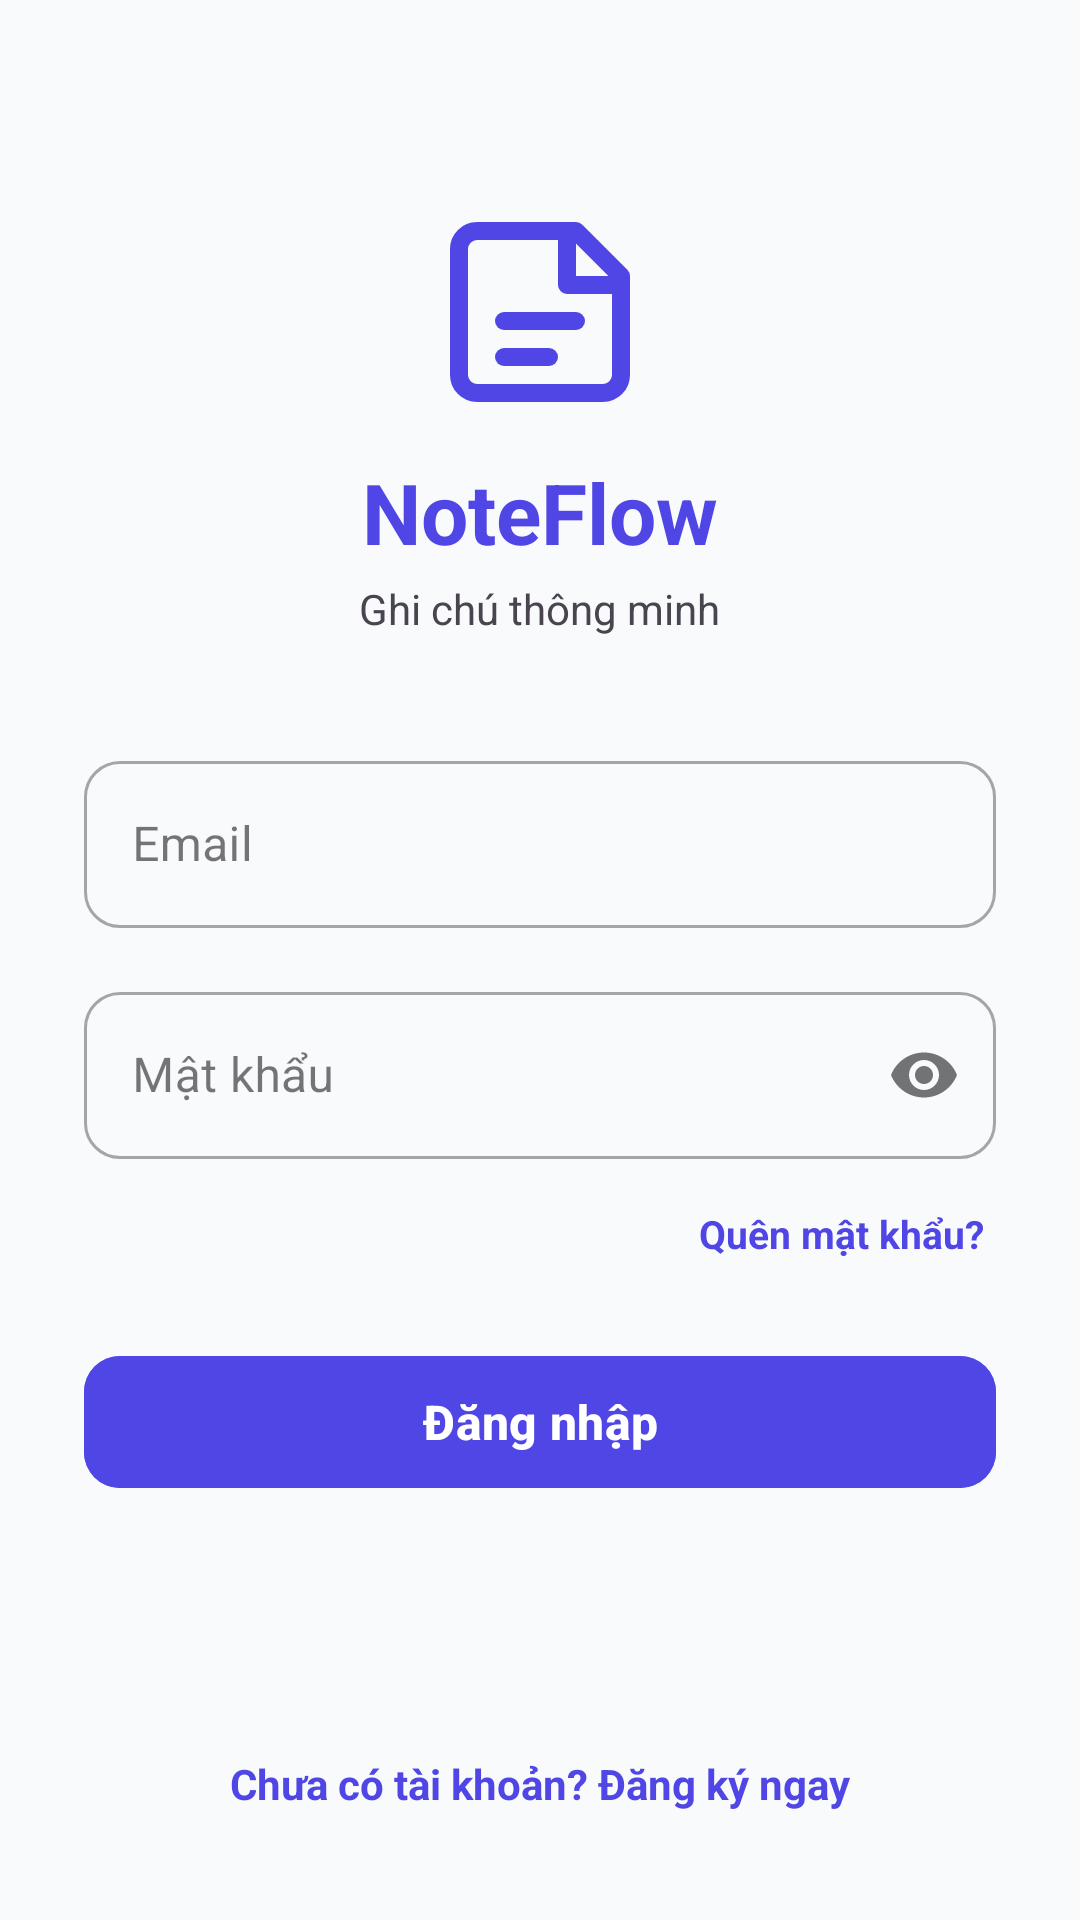

Layout XML and referenced resources for this Android screen:
<!-- AndroidManifest.xml: activity theme Theme.NoteFlow.Auth -->
<!-- res/layout/activity_login.xml -->
<?xml version="1.0" encoding="utf-8"?>
<ScrollView xmlns:android="http://schemas.android.com/apk/res/android"
    xmlns:app="http://schemas.android.com/apk/res-auto"
    android:layout_width="match_parent"
    android:layout_height="match_parent"
    android:fillViewport="true"
    android:background="?android:attr/windowBackground">

    <LinearLayout
        android:layout_width="match_parent"
        android:layout_height="wrap_content"
        android:orientation="vertical"
        android:padding="28dp"
        android:gravity="center_horizontal">

        <Space
            android:layout_width="match_parent"
            android:layout_height="40dp" />

        
        <ImageView
            android:layout_width="72dp"
            android:layout_height="72dp"
            android:src="@drawable/ic_notes"
            app:tint="@color/primary"
            android:contentDescription="@string/app_name" />

        <TextView
            android:layout_width="wrap_content"
            android:layout_height="wrap_content"
            android:text="@string/app_name"
            android:textSize="28sp"
            android:textStyle="bold"
            android:textColor="@color/primary"
            android:layout_marginTop="12dp" />

        <TextView
            android:layout_width="wrap_content"
            android:layout_height="wrap_content"
            android:text="@string/app_tagline"
            android:textSize="14sp"
            android:textColor="?android:attr/textColorSecondary"
            android:layout_marginTop="4dp" />

        <Space
            android:layout_width="match_parent"
            android:layout_height="36dp" />

        
        <com.google.android.material.textfield.TextInputLayout
            android:id="@+id/tilEmail"
            android:layout_width="match_parent"
            android:layout_height="wrap_content"
            android:hint="@string/email"
            app:boxCornerRadiusTopStart="12dp"
            app:boxCornerRadiusTopEnd="12dp"
            app:boxCornerRadiusBottomStart="12dp"
            app:boxCornerRadiusBottomEnd="12dp"
            style="@style/Widget.MaterialComponents.TextInputLayout.OutlinedBox">

            <com.google.android.material.textfield.TextInputEditText
                android:id="@+id/etEmail"
                android:layout_width="match_parent"
                android:layout_height="wrap_content"
                android:inputType="textEmailAddress"
                android:maxLines="1" />
        </com.google.android.material.textfield.TextInputLayout>

        
        <com.google.android.material.textfield.TextInputLayout
            android:id="@+id/tilPassword"
            android:layout_width="match_parent"
            android:layout_height="wrap_content"
            android:hint="@string/password"
            android:layout_marginTop="16dp"
            app:passwordToggleEnabled="true"
            app:boxCornerRadiusTopStart="12dp"
            app:boxCornerRadiusTopEnd="12dp"
            app:boxCornerRadiusBottomStart="12dp"
            app:boxCornerRadiusBottomEnd="12dp"
            style="@style/Widget.MaterialComponents.TextInputLayout.OutlinedBox">

            <com.google.android.material.textfield.TextInputEditText
                android:id="@+id/etPassword"
                android:layout_width="match_parent"
                android:layout_height="wrap_content"
                android:inputType="textPassword"
                android:maxLines="1" />
        </com.google.android.material.textfield.TextInputLayout>

        
        <TextView
            android:id="@+id/tvForgotPassword"
            android:layout_width="wrap_content"
            android:layout_height="wrap_content"
            android:text="@string/forgot_password"
            android:textColor="@color/primary"
            android:textSize="13sp"
            android:textStyle="bold"
            android:layout_gravity="end"
            android:layout_marginTop="12dp"
            android:padding="4dp" />

        <Space
            android:layout_width="match_parent"
            android:layout_height="24dp" />

        
        <com.google.android.material.button.MaterialButton
            android:id="@+id/btnLogin"
            android:layout_width="match_parent"
            android:layout_height="52dp"
            android:text="@string/login"
            android:textSize="16sp"
            android:textStyle="bold"
            app:cornerRadius="12dp"
            android:backgroundTint="@color/primary" />

        
        <ProgressBar
            android:id="@+id/progressBar"
            android:layout_width="wrap_content"
            android:layout_height="wrap_content"
            android:visibility="gone"
            android:layout_marginTop="16dp" />

        <Space
            android:layout_width="match_parent"
            android:layout_height="0dp"
            android:layout_weight="1" />

        
        <TextView
            android:id="@+id/tvRegister"
            android:layout_width="wrap_content"
            android:layout_height="wrap_content"
            android:text="@string/dont_have_account"
            android:textColor="@color/primary"
            android:textSize="14sp"
            android:textStyle="bold"
            android:layout_marginTop="24dp"
            android:padding="8dp" />

    </LinearLayout>
</ScrollView>
<!-- resources referenced by this layout -->
<resources>
  <color name="primary">#4F46E5</color>
  <!-- drawable ic_notes (drawable) -->
  <vector xmlns:android="http://schemas.android.com/apk/res/android"
      android:width="24dp"
      android:height="24dp"
      android:viewportWidth="24"
      android:viewportHeight="24">
    <path
        android:fillColor="#00000000"
        android:strokeColor="#FF000000"
        android:strokeWidth="2"
        android:strokeLineCap="round"
        android:strokeLineJoin="round"
        android:pathData="M16,3H5C3.895,3 3,3.895 3,5V19C3,20.105 3.895,21 5,21H19C20.105,21 21,20.105 21,19V8L16,3Z" />
    <path
        android:fillColor="#00000000"
        android:strokeColor="#FF000000"
        android:strokeWidth="2"
        android:strokeLineCap="round"
        android:strokeLineJoin="round"
        android:pathData="M15,3V9H21" />
    <path
        android:fillColor="#00000000"
        android:strokeColor="#FF000000"
        android:strokeWidth="2"
        android:strokeLineCap="round"
        android:strokeLineJoin="round"
        android:pathData="M8,13H16" />
    <path
        android:fillColor="#00000000"
        android:strokeColor="#FF000000"
        android:strokeWidth="2"
        android:strokeLineCap="round"
        android:strokeLineJoin="round"
        android:pathData="M8,17H13" />
  </vector>
  <string name="app_name">NoteFlow</string>
  <string name="app_tagline">Ghi chú thông minh</string>
  <string name="dont_have_account">Chưa có tài khoản? Đăng ký ngay</string>
  <string name="email">Email</string>
  <string name="forgot_password">Quên mật khẩu?</string>
  <string name="login">Đăng nhập</string>
  <string name="password">Mật khẩu</string>
  <style name="Theme.NoteFlow.Auth" parent="Theme.NoteFlow">
          <item name="android:statusBarColor">@color/surface_light</item>
          <item name="android:windowLightStatusBar">true</item>
      </style>
  <style name="Theme.NoteFlow" parent="Theme.Material3.DayNight.NoActionBar">
          <item name="colorPrimary">@color/primary</item>
          <item name="colorPrimaryDark">@color/primary_dark</item>
          <item name="colorSecondary">@color/secondary</item>
          <item name="android:statusBarColor">@color/bg_light</item>
          <item name="android:windowLightStatusBar">true</item>
          <item name="android:windowBackground">@color/bg_light</item>
      </style>
  <color name="surface_light">#FFFFFF</color>
  <color name="primary_dark">#4338CA</color>
  <color name="secondary">#06B6D4</color>
  <color name="bg_light">#F8FAFC</color>
</resources>
